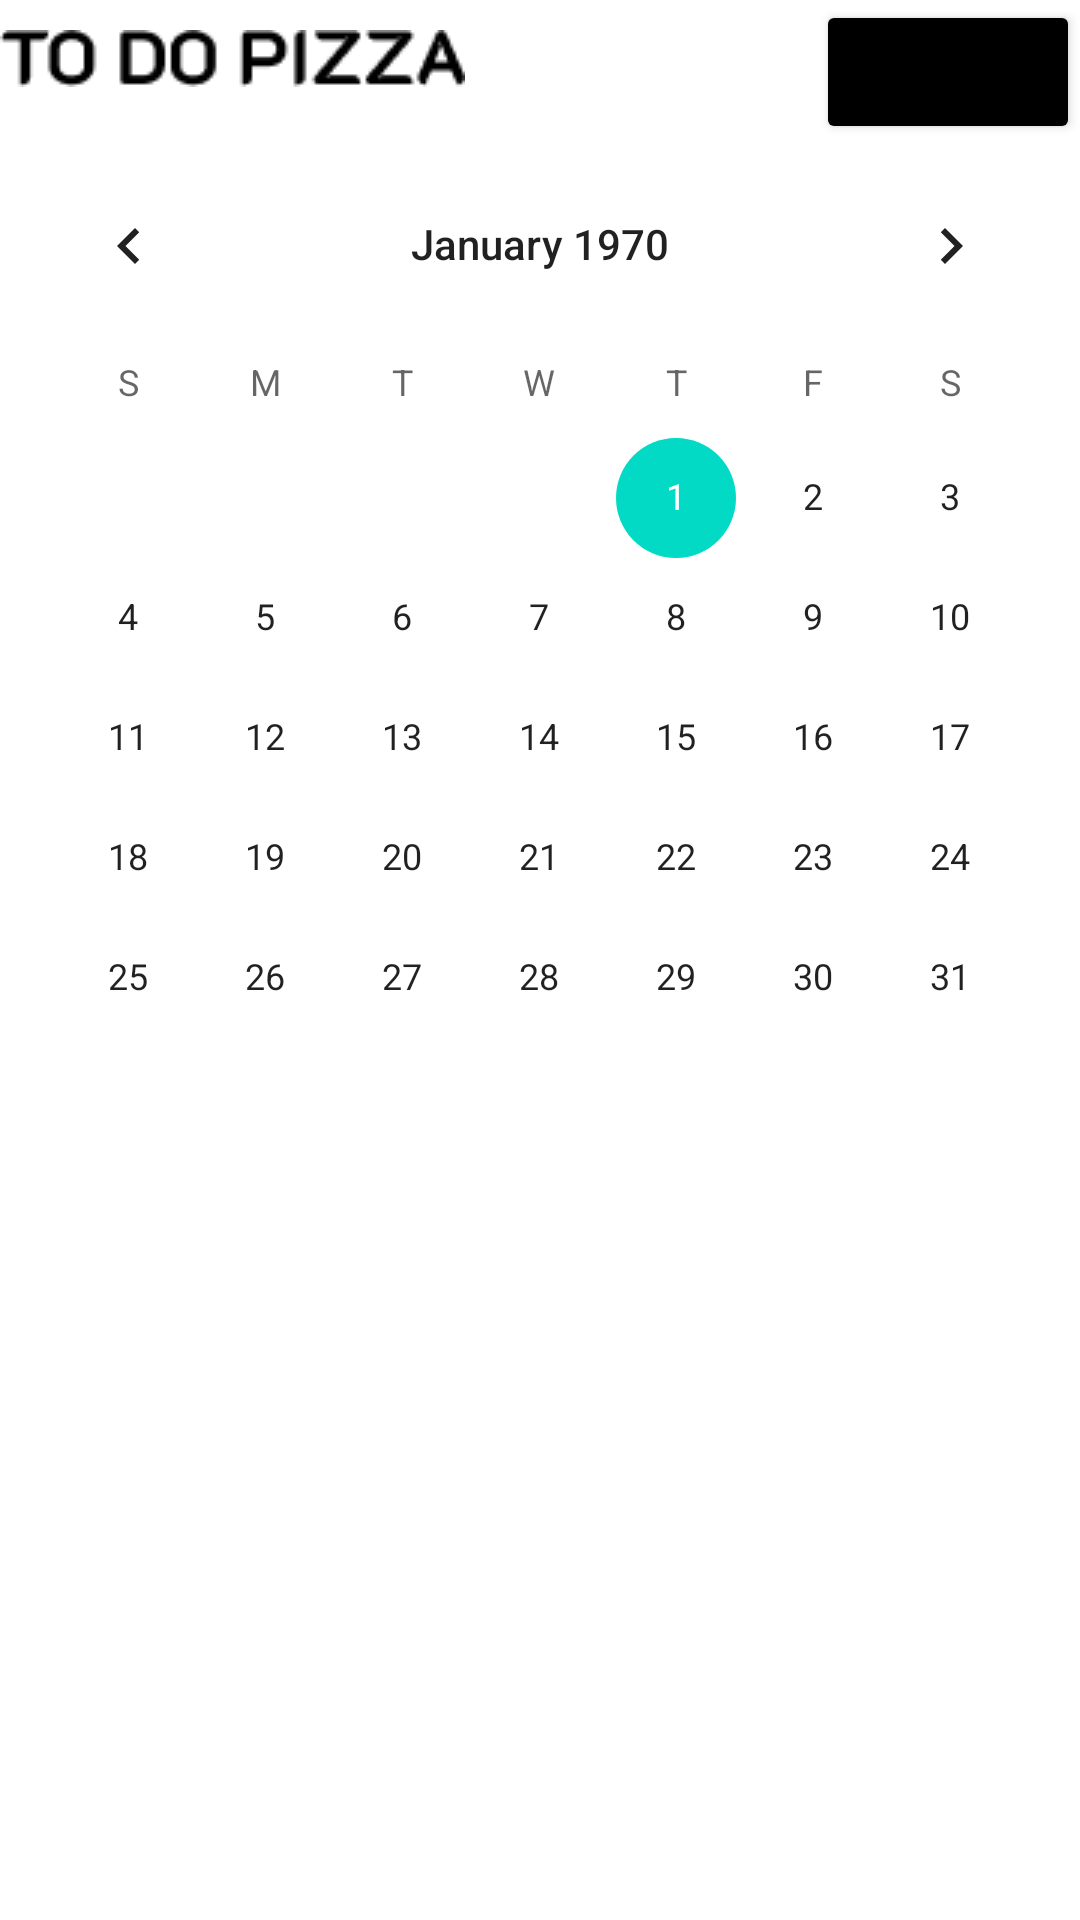

Here is an Android app screen rendered from its layout file. Give the layout XML and the strings, colors and styles it references.
<!-- AndroidManifest.xml: application theme Theme.TodoPizza_App -->
<!-- res/layout/calender.xml -->
<?xml version="1.0" encoding="utf-8"?>
<LinearLayout xmlns:android="http://schemas.android.com/apk/res/android"
    android:layout_width="match_parent"
    android:layout_height="match_parent"
    android:orientation="vertical">

    <LinearLayout
        android:layout_width="wrap_content"
        android:layout_height="wrap_content"
        android:orientation="horizontal">
        <ImageView
            android:layout_width="wrap_content"
            android:layout_height="wrap_content"
            android:paddingTop="10dp"
            android:src="@drawable/todopizza" />
        <View
            android:layout_width="0dp"
            android:layout_height="0dp"
            android:layout_weight="1" />
        <Button android:id="@+id/PizzaMove"
            android:layout_width="wrap_content"
            android:layout_height="wrap_content"
            android:layout_gravity="right"
            android:backgroundTint="@color/black"
            android:text="피자"/>
    </LinearLayout>
    <CalendarView android:id="@+id/cal"
        android:layout_width="match_parent"
        android:layout_height="300dp" />
    <ScrollView
        android:layout_width="match_parent"
        android:layout_height="match_parent">
    <LinearLayout android:id="@+id/TargetAdd"
        android:layout_width="match_parent"
        android:layout_height="match_parent"
        android:orientation="vertical">
    </LinearLayout>
    </ScrollView>

</LinearLayout>
<!-- resources referenced by this layout -->
<resources>
  <!-- drawable todopizza: png bitmap (drawable, 1313 bytes) -->
  <style name="Theme.TodoPizza_App" parent="Theme.MaterialComponents.DayNight.DarkActionBar">
          
          <item name="colorPrimary">@color/purple_500</item>
          <item name="colorPrimaryVariant">@color/purple_700</item>
          <item name="colorOnPrimary">@color/white</item>
          
          <item name="colorSecondary">@color/teal_200</item>
          <item name="colorSecondaryVariant">@color/teal_700</item>
          <item name="colorOnSecondary">@color/black</item>
          
          <item name="android:statusBarColor">?attr/colorPrimaryVariant</item>
          
      </style>
  <!-- not gathered from this repository: default colours our renderer supplied (Android Studio template values) -->
  <color name="purple_500">#FF6200EE</color>
  <color name="purple_700">#FF3700B3</color>
  <color name="teal_200">#FF03DAC5</color>
  <color name="teal_700">#FF018786</color>
  <color name="black">#FF000000</color>
  <color name="white">#FFFFFFFF</color>
</resources>
